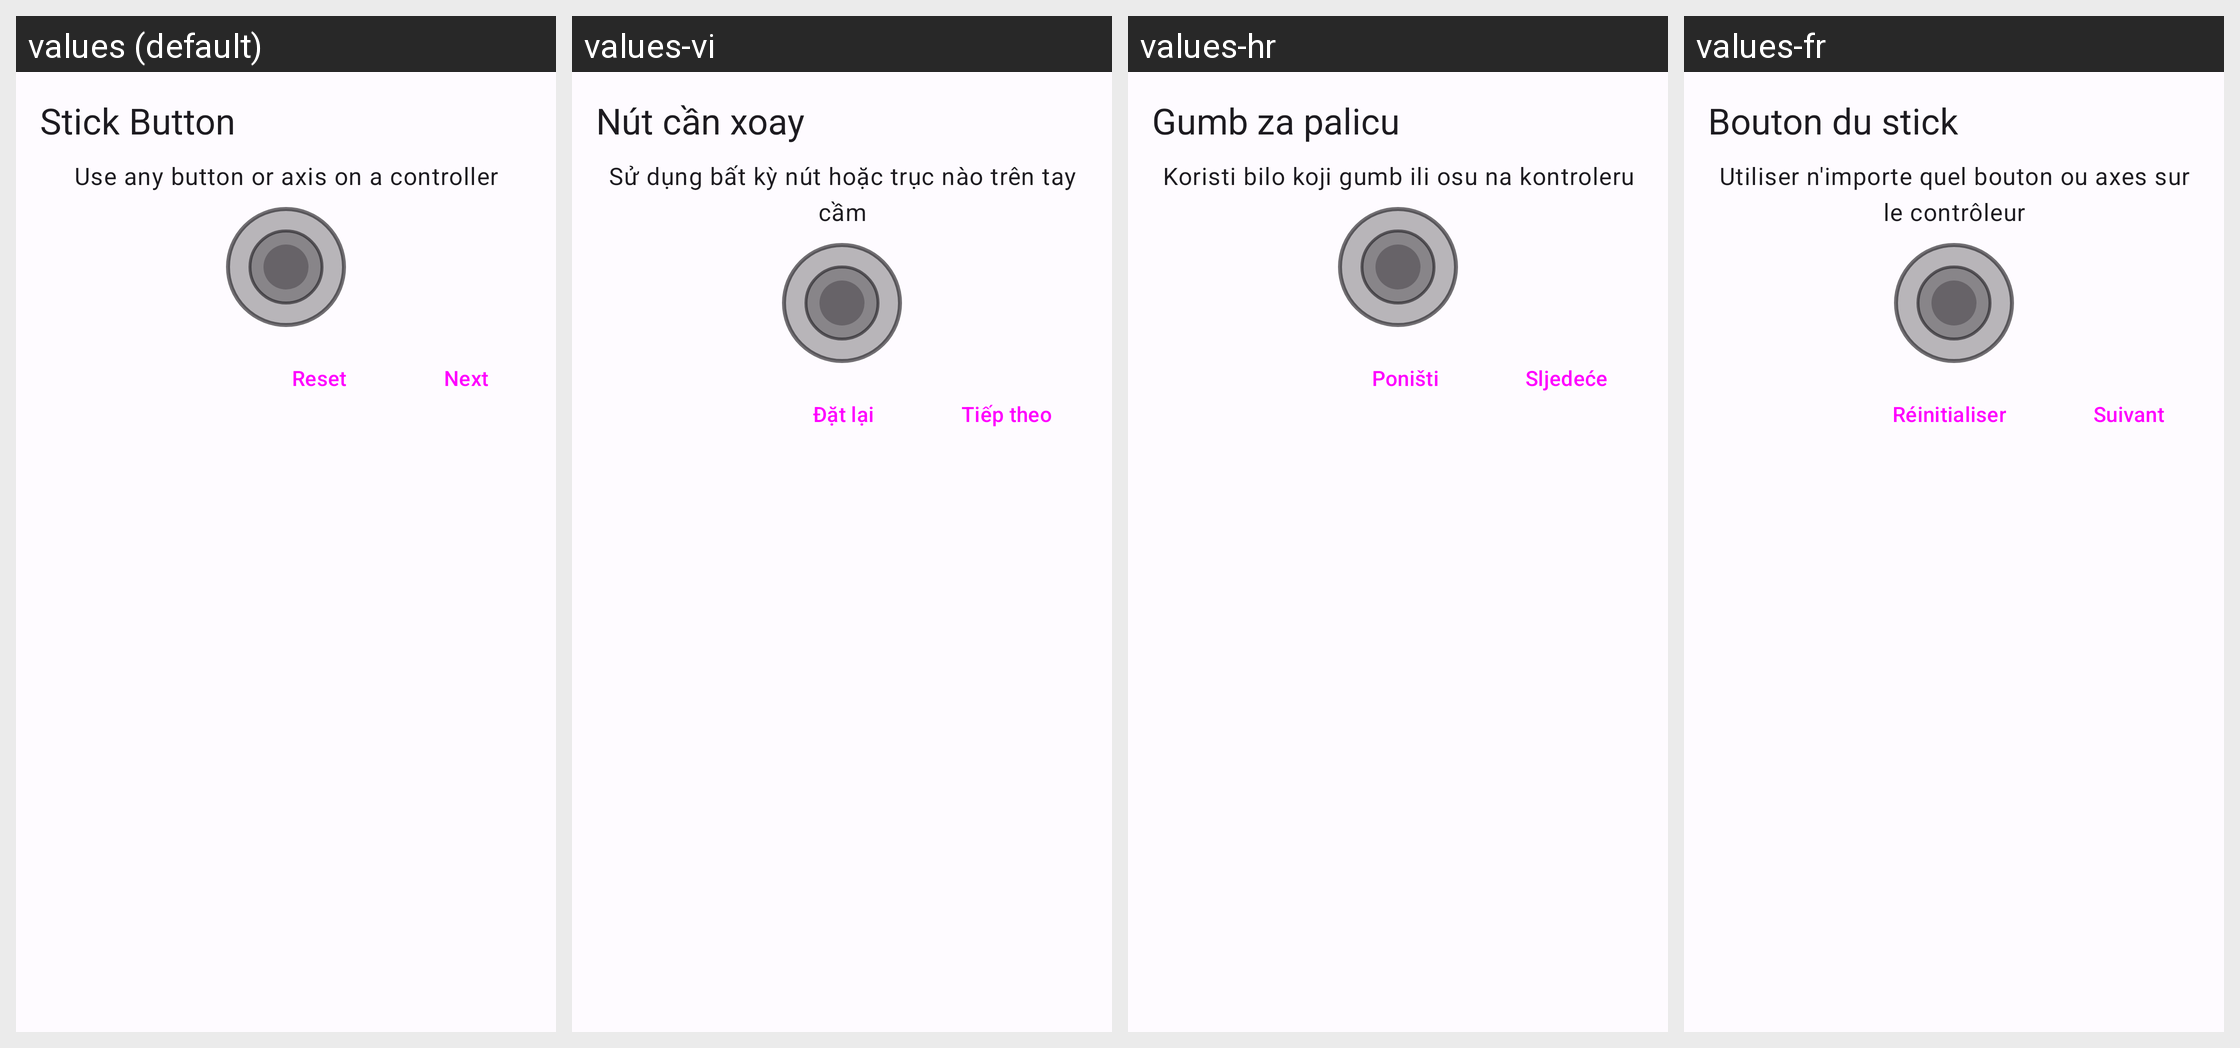

This grid shows one Android layout under several languages. Give, for every string resource on the screen, its name, the default text and each shown locale's text.
Android screen res/layout/stick_dialog.xml rendered under 4 locales, left to right: values (default), values-vi, values-hr, values-fr. Device: Nexus 5 (rendered at 1080×1920; each locale shown at half size, 540×960, under a caption strip naming it); theme AppTheme.
Other locales in the repository, not shown: values-ar, values-ckb, values-cmn, values-de, values-el, values-es, values-hu, values-in, values-it, values-ja, values-ko, values-pl, values-pt, values-pt-rBR, values-ru, values-ta.
Strings drawn on this screen, with the default value and each locale's value (text and hints the layout hard-codes, and strings that could not be matched under every locale, appear in the picture but are not listed):

stick_button
  values: Stick Button
  values-vi: Nút cần xoay
  values-hr: Gumb za palicu
  values-fr: Bouton du stick

use_button_axis
  values: Use any button or axis on a controller
  values-vi: Sử dụng bất kỳ nút hoặc trục nào trên tay cầm
  values-hr: Koristi bilo koji gumb ili osu na kontroleru
  values-fr: Utiliser n'importe quel bouton ou axes sur le contrôleur

reset
  values: Reset
  values-vi: Đặt lại
  values-hr: Poništi
  values-fr: Réinitialiser

next
  values: Next
  values-vi: Tiếp theo
  values-hr: Sljedeće
  values-fr: Suivant
